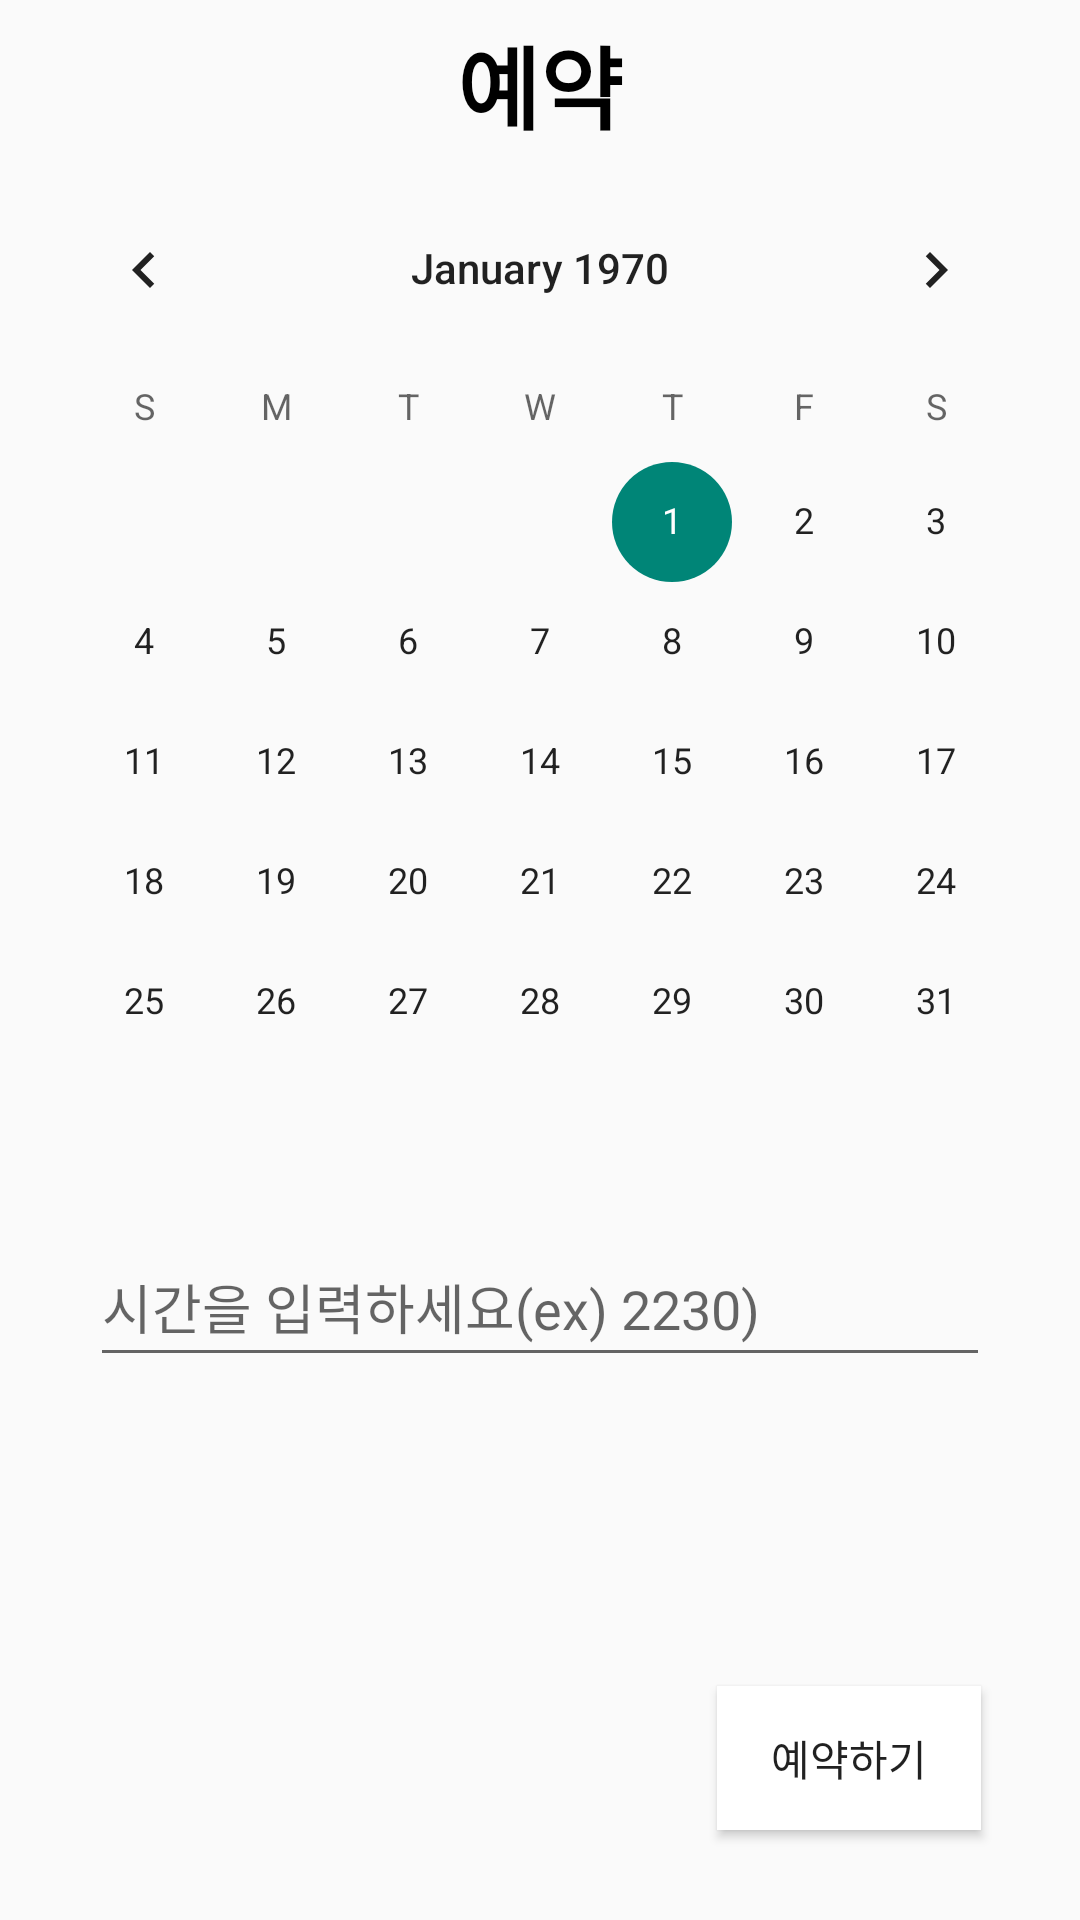

Android layout source for this screen:
<!-- AndroidManifest.xml: application theme Theme.AppCompat.Light.NoActionBar -->
<!-- res/layout/activity_reservation.xml -->
<?xml version="1.0" encoding="utf-8"?>
<androidx.constraintlayout.widget.ConstraintLayout xmlns:android="http://schemas.android.com/apk/res/android"
    xmlns:app="http://schemas.android.com/apk/res-auto"
    xmlns:tools="http://schemas.android.com/tools"
    android:layout_width="match_parent"
    android:layout_height="match_parent"
    tools:context=".MainActivity">

    <androidx.appcompat.widget.Toolbar
        android:id="@+id/toolbar"
        android:layout_width="match_parent"
        android:layout_height="?attr/actionBarSize"
        app:layout_constraintEnd_toEndOf="parent"
        app:layout_constraintStart_toStartOf="parent"
        app:layout_constraintTop_toTopOf="parent">

        <TextView
            android:layout_width="wrap_content"
            android:layout_height="wrap_content"
            android:layout_gravity="center"
            android:text="예약"
            android:textColor="@color/black"
            android:textSize="30sp"
            android:textStyle="bold" />
    </androidx.appcompat.widget.Toolbar>


    <Button
        android:id="@+id/res_btn"
        android:layout_width="wrap_content"
        android:layout_height="wrap_content"
        android:layout_marginEnd="20dp"
        android:layout_marginBottom="30dp"
        android:background="@color/white"
        android:scaleType="fitStart"
        android:text="예약하기"
        app:layout_constraintBottom_toBottomOf="parent"
        app:layout_constraintEnd_toEndOf="parent"
        app:layout_constraintHorizontal_bias="0.948"
        app:layout_constraintStart_toStartOf="parent"
        tools:ignore="TextContrastCheck" />

    <androidx.constraintlayout.widget.ConstraintLayout
        android:id="@+id/CLTop"
        android:layout_width="match_parent"
        android:layout_height="0dp"
        app:layout_constraintBottom_toTopOf="@id/res_btn"
        app:layout_constraintTop_toBottomOf="@id/toolbar">

        <androidx.constraintlayout.widget.ConstraintLayout
            android:id="@+id/top_cont"
            android:layout_width="match_parent"
            android:layout_height="350dp"
            app:layout_constraintEnd_toEndOf="parent"
            app:layout_constraintStart_toStartOf="parent"
            app:layout_constraintTop_toTopOf="parent">

            <CalendarView
                android:id="@+id/calendarView"
                android:layout_width="wrap_content"
                android:layout_height="wrap_content"
                app:layout_constraintEnd_toEndOf="parent"
                app:layout_constraintStart_toStartOf="parent"
                app:layout_constraintTop_toTopOf="parent" />
        </androidx.constraintlayout.widget.ConstraintLayout>

        <androidx.constraintlayout.widget.ConstraintLayout
            android:id="@+id/bottom_const"
            android:layout_width="match_parent"
            android:layout_height="150dp"
            app:layout_constraintBottom_toBottomOf="parent"
            app:layout_constraintEnd_toEndOf="parent"
            app:layout_constraintStart_toStartOf="parent"
            app:layout_constraintTop_toBottomOf="@+id/top_cont">

            <EditText
                android:id="@+id/contents"
                android:layout_width="300dp"
                android:layout_height="50dp"
                android:ems="10"
                android:hint="시간을 입력하세요(ex) 2230)"
                android:inputType="textPersonName"
                android:text=""
                app:layout_constraintEnd_toEndOf="parent"
                app:layout_constraintStart_toStartOf="parent"
                app:layout_constraintTop_toTopOf="parent"
                tools:ignore="TouchTargetSizeCheck" />
        </androidx.constraintlayout.widget.ConstraintLayout>
    </androidx.constraintlayout.widget.ConstraintLayout>

</androidx.constraintlayout.widget.ConstraintLayout>
<!-- resources referenced by this layout -->
<resources>

  <!-- not gathered from this repository: default colours our renderer supplied (Android Studio template values) -->
  <color name="black">#FF000000</color>
  <color name="white">#FFFFFFFF</color>
</resources>
